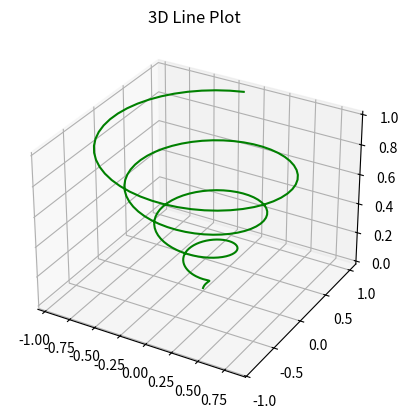

Reproduce this figure in Python.
from mpl_toolkits import mplot3d
import numpy as np
import matplotlib.pyplot as plt

fig = plt.figure()
ax = plt.axes(projection='3d')

z = np.linspace(0, 1, 200)
x = z * np.sin(25 * z)
y = z * np.cos(25 * z)

ax.plot3D(x, y, z, 'green')
ax.set_title('3D Line Plot')
plt.show()